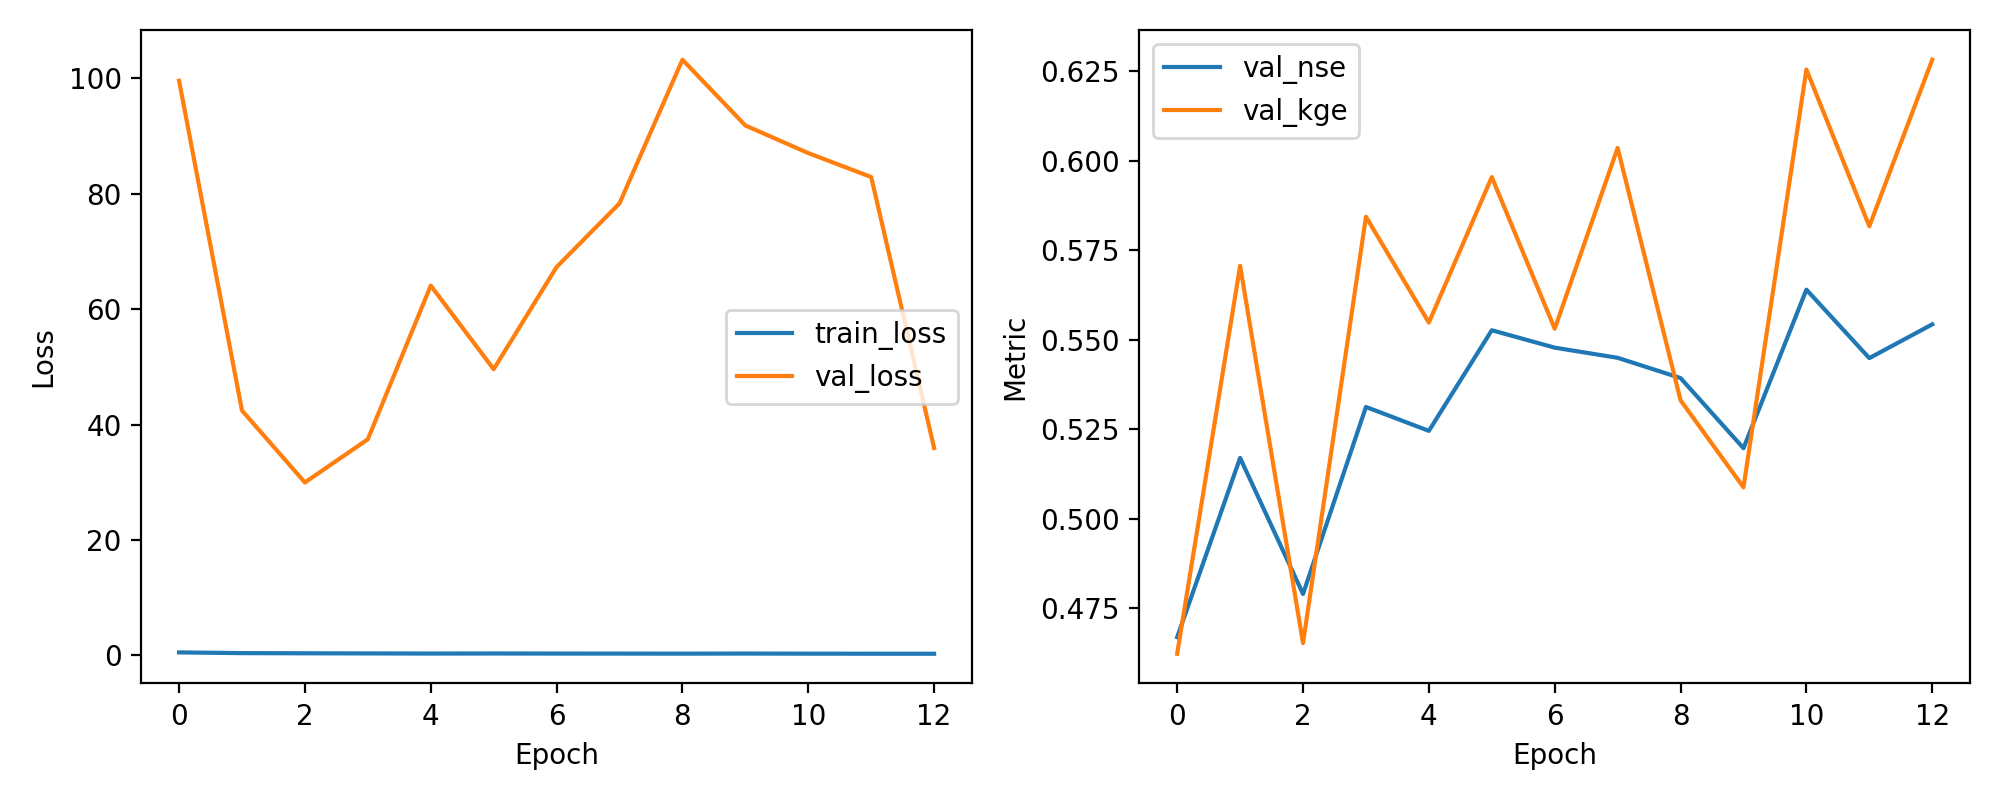

Data behind this chart, as committed beside it:
epoch, train_loss, val_loss, val_nse, val_kge
1, 0.5366, 99.58, 0.4668, 0.4622
2, 0.4105, 42.45, 0.5169, 0.5707
3, 0.3813, 29.98, 0.4789, 0.4652
4, 0.3595, 37.46, 0.5312, 0.5844
5, 0.336, 64.09, 0.5245, 0.5548
6, 0.3476, 49.61, 0.5526, 0.5954
7, 0.3344, 67.31, 0.5478, 0.5531
8, 0.3295, 78.34, 0.5449, 0.6036
9, 0.3196, 103.2, 0.5393, 0.5331
10, 0.3366, 91.84, 0.5197, 0.5087
11, 0.3186, 87.05, 0.564, 0.6255
12, 0.3078, 82.9, 0.5448, 0.5817
13, 0.3044, 35.95, 0.5543, 0.6283
